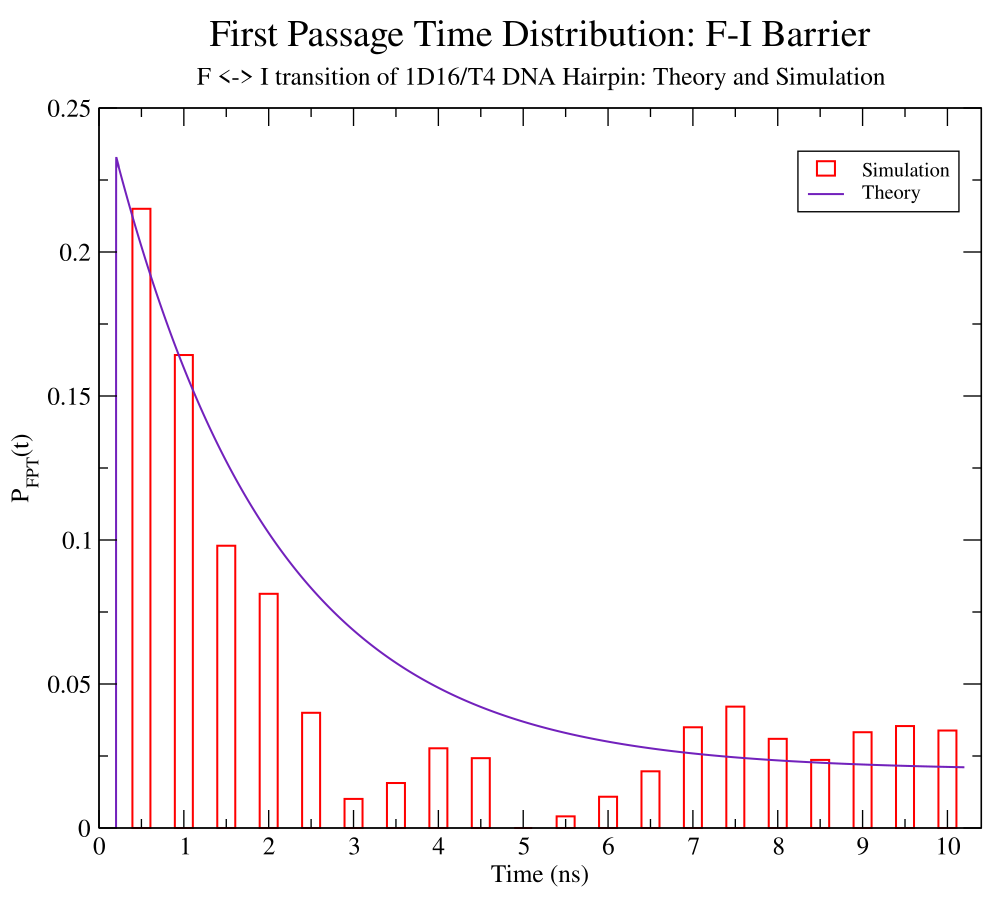

Data behind this chart, as committed beside it:
# ------------------ First Passage Time …
TIME	FPTD
2.009e-10	0.0001098
2.109091091091091e-10	0.2319
2.2091821821821822e-10	0.2308
2.3092732732732732e-10	0.2297
2.4093643643643645e-10	0.2286
2.5094554554554557e-10	0.2275
2.6095465465465465e-10	0.2264
2.7096376376376377e-10	0.2253
2.809728728728729e-10	0.2242
2.90981981981982e-10	0.2231
3.009910910910911e-10	0.2221
3.110002002002002e-10	0.221
3.210093093093093e-10	0.2199
3.310184184184184e-10	0.2189
3.4102752752752754e-10	0.2178
3.5103663663663667e-10	0.2168
3.6104574574574574e-10	0.2158
3.710548548548548e-10	0.2147
3.8106396396396394e-10	0.2137
3.9107307307307307e-10	0.2127
4.010821821821822e-10	0.2117
4.110912912912913e-10	0.2107
4.211004004004004e-10	0.2096
4.3110950950950946e-10	0.2086
4.411186186186186e-10	0.2077
4.511277277277277e-10	0.2067
4.6113683683683684e-10	0.2057
4.71145945945946e-10	0.2047
4.81155055055055e-10	0.2037
4.911641641641641e-10	0.2028
5.011732732732732e-10	0.2018
5.111823823823824e-10	0.2008
5.211914914914915e-10	0.1999
5.312006006006006e-10	0.1989
5.412097097097096e-10	0.198
5.512188188188188e-10	0.1971
5.612279279279279e-10	0.1961
5.71237037037037e-10	0.1952
5.812461461461461e-10	0.1943
5.912552552552553e-10	0.1934
6.012643643643643e-10	0.1924
6.112734734734734e-10	0.1915
6.212825825825825e-10	0.1906
6.312916916916917e-10	0.1897
6.413008008008008e-10	0.1888
6.513099099099099e-10	0.188
6.613190190190189e-10	0.1871
6.713281281281281e-10	0.1862
6.813372372372372e-10	0.1853
6.913463463463463e-10	0.1844
7.013554554554553e-10	0.1836
7.113645645645645e-10	0.1827
7.213736736736736e-10	0.1819
7.313827827827827e-10	0.181
7.413918918918918e-10	0.1802
7.51401001001001e-10	0.1793
7.6141011011011e-10	0.1785
7.714192192192191e-10	0.1776
7.814283283283282e-10	0.1768
... 941 more rows
